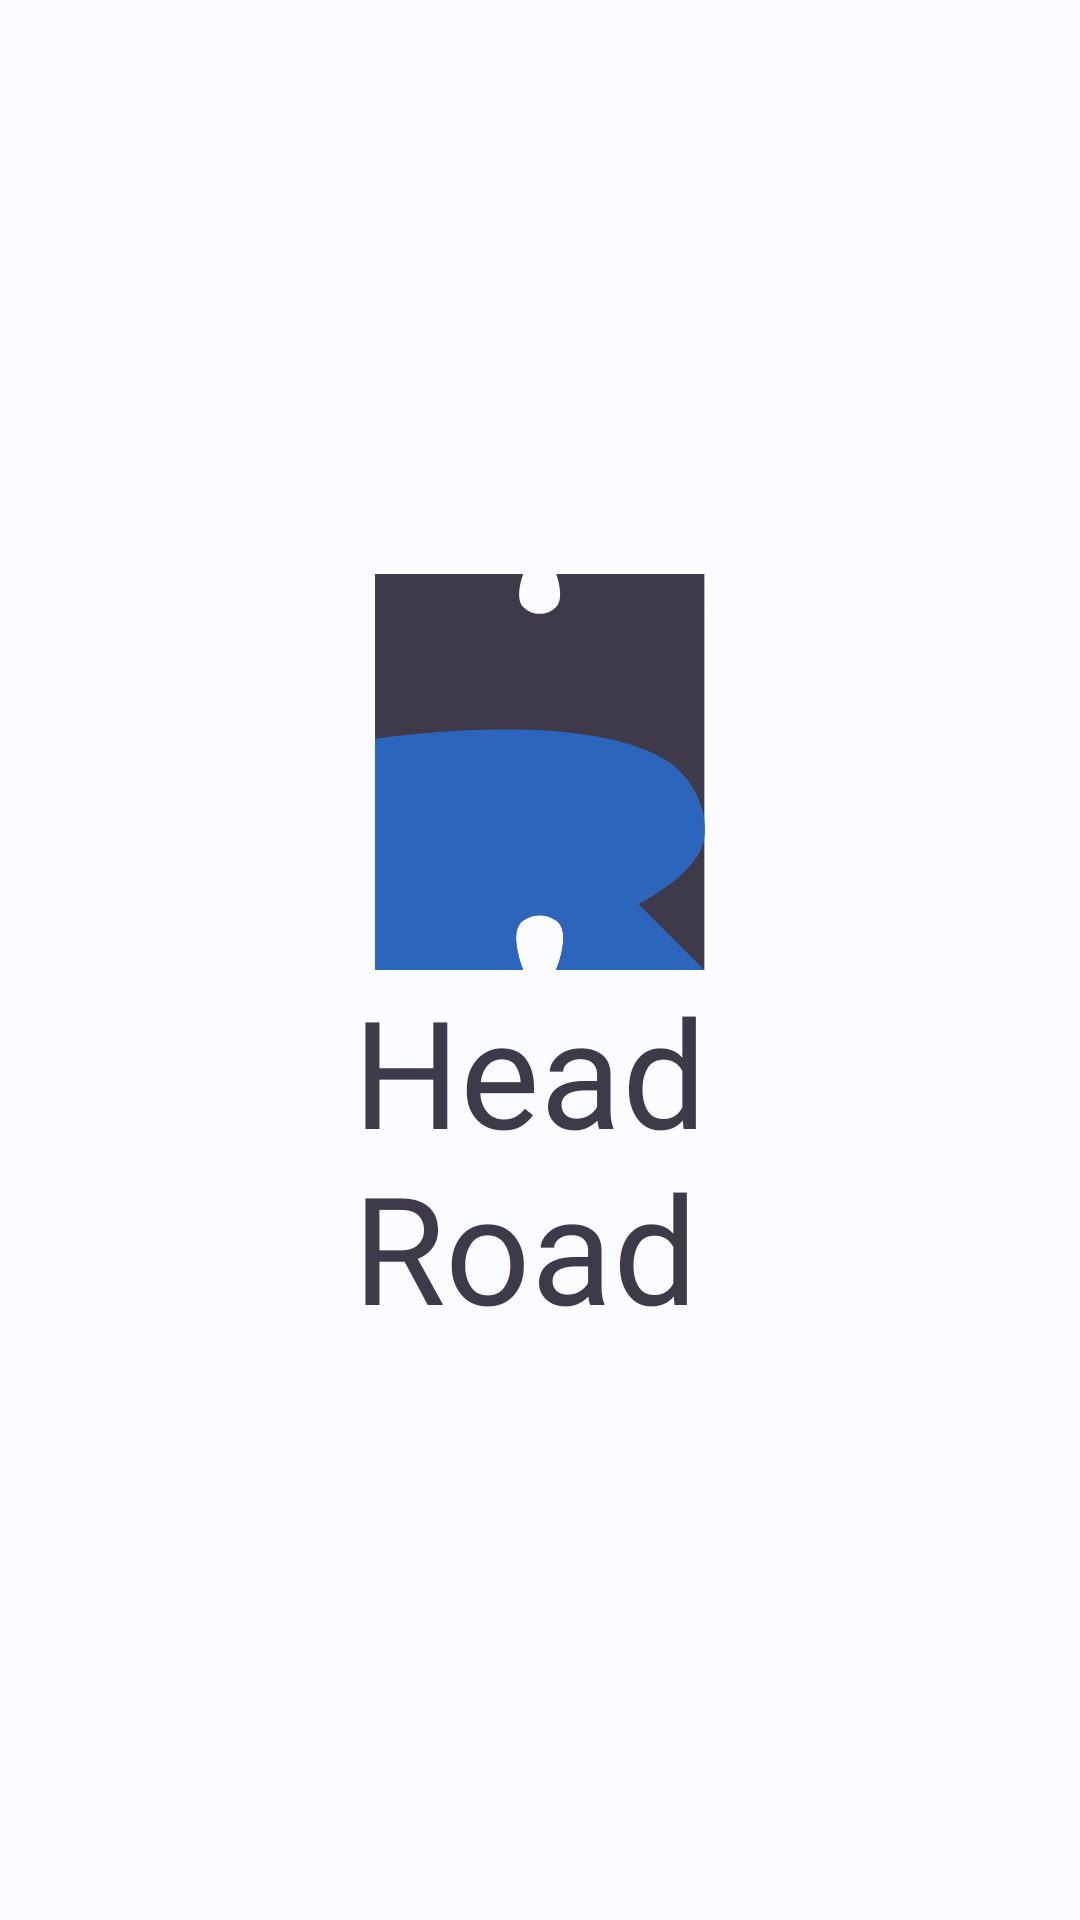

Produce the Android XML layout that renders to this screen, including the resource entries it uses.
<!-- AndroidManifest.xml: application theme Theme.RecruiterHeaven -->
<!-- res/layout/fragment_splash.xml -->
<?xml version="1.0" encoding="utf-8"?>
<androidx.constraintlayout.widget.ConstraintLayout xmlns:android="http://schemas.android.com/apk/res/android"
    android:layout_width="match_parent"
    android:layout_height="match_parent"
    xmlns:app="http://schemas.android.com/apk/res-auto"
    android:background="@color/screens_background">

    <LinearLayout
        android:layout_width="wrap_content"
        android:layout_height="wrap_content"
        android:orientation="vertical"
        app:layout_constraintTop_toTopOf="parent"
        app:layout_constraintBottom_toBottomOf="parent"
        app:layout_constraintStart_toStartOf="parent"
        app:layout_constraintEnd_toEndOf="parent">

    <ImageView
        android:layout_width="wrap_content"
        android:layout_gravity="center"
        android:layout_height="wrap_content"
        android:src="@drawable/splash_icon" />

        <TextView
            android:layout_width="wrap_content"
            android:layout_height="wrap_content"
            android:text="Head Road"
            android:textColor="#3E3A49"
            android:fontFamily="@font/raleway_medium"
            android:textSize="50sp"
            android:maxWidth="125dp"/>

    </LinearLayout>

</androidx.constraintlayout.widget.ConstraintLayout>
<!-- resources referenced by this layout -->
<resources>
  <color name="screens_background">#FAFCFF</color>
  <!-- drawable splash_icon (drawable) -->
  <vector xmlns:android="http://schemas.android.com/apk/res/android"
      android:width="110dp"
      android:height="132dp"
      android:viewportWidth="110"
      android:viewportHeight="132">
    <path
        android:pathData="M0,132V0H49.41C49.41,0 46.38,7.96 49.41,11C52.44,14.04 57.35,14.04 60.39,11C63.42,7.96 60.39,0 60.39,0H109.79V132H60.39C60.39,132 65.74,119.07 60.39,115.5C56.82,113.12 52.97,113.12 49.41,115.5C44.06,119.07 49.41,132 49.41,132H0Z"
        android:fillColor="#3E3A49"/>
    <path
        android:pathData="M87.84,110L109.79,132H60.39C60.39,132 65.74,119.07 60.39,115.5C56.82,113.12 52.97,113.12 49.41,115.5C44.06,119.07 49.41,132 49.41,132H0V55C0,55 71.37,44 98.81,63.25C104.93,67.84 111.23,77.52 109.79,88C108.15,100.04 87.84,110 87.84,110Z"
        android:fillColor="#2C66BC"/>
  </vector>
  <style name="Theme.RecruiterHeaven" parent="Theme.MaterialComponents.DayNight.NoActionBar">
          <item name="android:statusBarColor">@color/main_blue</item>
      </style>
  <color name="main_blue">#417BD2</color>
</resources>
